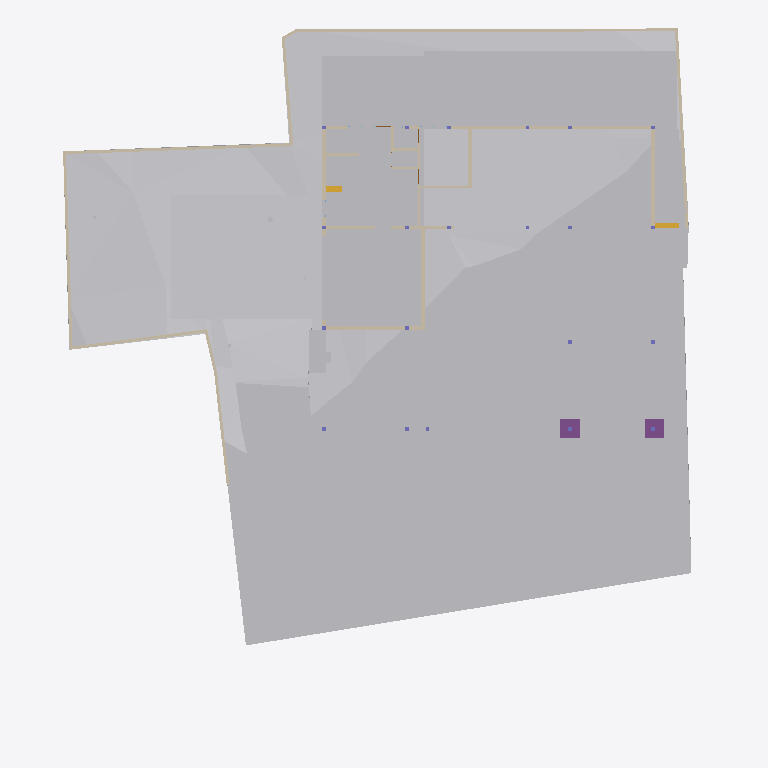
Plan cut of the same IFC building model at storey 'GF' (level -2.55 m, cut at -1.15 m), seen from above with north up, elements coloured by IFC class: 24 walls (beige), 19 other elements (light grey), 2 footings (purple), 2 stair flights (yellow). Cut surfaces are drawn darker.
Extent 40.0 m × 44.2 m × 15.4 m (x, y, z). Storeys (6): Footing at -3.50 m; GF at -2.55 m; FF Lvl at 0.00 m; FF at 0.45 m; FF Lintel at 3.15 m; SF at 3.65 m. Elements (447): 132 IfcBeam, 66 IfcWall, 37 IfcWindow, 30 IfcFurniture, 28 IfcSlab, 23 IfcGeographicElement, 21 IfcColumn, 19 IfcFooting, 17 IfcDoor, 16 IfcEarthworksCut, 14 IfcSanitaryTerminal, 13 IfcCovering.

HEADER;
FILE_DESCRIPTION(('ViewDefinition [CoordinationView]'),'2;1');
FILE_NAME('Manilal.ifc','2025-07-10T02:31:28+05:30',(),(),'IfcOpenShell 0.8.3-alpha250612','Bonsai 0.8.3-alpha250612-94452b4','');
FILE_SCHEMA(('IFC4X3'));
ENDSEC;
DATA;
#1480=IFCPROJECT('2TuuvCHJz54PsFPcraEbH$',$,'My Project',$,$,$,$,(#3,#128),#1481);
#3305=IFCSITE('0lpfVeOW52QfroqLYyHNY2',$,'My Site',$,$,#26,$,$,$,$,$,$,$,$);
#3313=IFCBUILDING('0MzaWOaS178x5FMqOflU3C',$,'My Building',$,$,#25,$,$,$,$,$,$);
#2081=IFCBUILDINGSTOREY('09kFoqoxrCvB1_fcEsMZsQ',$,'FF',$,$,#217,$,$,$,$);
#2986=IFCBUILDINGSTOREY('0zoFHJ9PnFW80M$mIVDQW3',$,'GF',$,$,#14477,$,$,$,$);
#17145=IFCBUILDINGSTOREY('0MckaoTknA3edZMUNhTyAK',$,'SF',$,$,#17254,$,$,$,$);
#20035=IFCBUILDINGSTOREY('3LpnsPikv4mRTBpfC3WQtx',$,'FF Lvl',$,$,#20051,$,$,$,$);
#23582=IFCBUILDINGSTOREY('0DtUgpQ1b6nBmkLmvc_ehu',$,'FF Lintel',$,$,#23767,$,$,$,$);
#459032=IFCBUILDINGSTOREY('2nxT8wHGnDX9t8LjuK$yoz',$,'Footing',$,$,#459177,$,$,$,$);
#457595=IFCGEOGRAPHICELEMENT('1mqx3WFMb0_xZzgY5_pKpf',$,'Site',$,$,$,#458342,$,.TERRAIN.);
#459974=IFCEARTHWORKSCUT('1orBtrQ6r9QBXstUuMTyak',$,'Cut',$,$,#462420,#459987,$,.BASE_EXCAVATION.);
#469019=IFCEARTHWORKSCUT('2Q_BpVgoH5UP4ov3lAq_Nd',$,'Cut',$,$,#469057,#469032,$,.BASE_EXCAVATION.);
#461213=IFCEARTHWORKSCUT('2x49TXK193K9MJc3CK9x_n',$,'Cut',$,$,#461251,#461226,$,.BASE_EXCAVATION.);
#460540=IFCEARTHWORKSCUT('3NfQzW2p90kemh8IGcUxhf',$,'roader',$,$,#461135,#461124,$,.PAVEMENTMILLING.);
#469330=IFCEARTHWORKSCUT('01J8VwQ8f08gmXDrlhIlzq',$,'Cut',$,$,#469399,#469343,$,.BASE_EXCAVATION.);
#19398=IFCVEHICLE('0rzGDxo0H1CRYsT$ARQpVS',$,'Vehicle',$,$,#245789,#19411,$,$);
#93186=IFCVEHICLE('09kCGSf$LDBwv0agp2PRhM',$,'Vehicle',$,$,#245794,#93199,$,$);
#229124=IFCWALL('3MfSYaOiTA4AjSKpPvRhyi',$,'Wall',$,$,#395482,#229135,$,$);
#458600=IFCEARTHWORKSCUT('1mWbU5HzzEJhXq8eVfqHmk',$,'Cut',$,$,#458740,#458613,$,.BASE_EXCAVATION.);
#469628=IFCEARTHWORKSCUT('3KiEpGBc11ZuQOzkAXEcMN',$,'Cut',$,$,#470197,#469641,$,.BASE_EXCAVATION.);
#28186=IFCWALL('2UlyJbGOL47vem9W3W5T7b',$,'Wall',$,$,#214889,#28197,$,$);
#469762=IFCEARTHWORKSCUT('2c4gnIr3v1nAQHoHaKZ1p7',$,'Cut',$,$,#470192,#469775,$,.BASE_EXCAVATION.);
#469738=IFCEARTHWORKSCUT('2CFy$zORXCoR3tq$xUvFLs',$,'Cut',$,$,#470187,#469751,$,.BASE_EXCAVATION.);
#469796=IFCEARTHWORKSCUT('1xOkX0EnbDXe45unux$M5M',$,'Cut',$,$,#470182,#469809,$,.BASE_EXCAVATION.);
#214630=IFCWALL('1v3BeDslv3W8LfR3WiqTEd',$,'Wall',$,$,#214830,#214641,$,$);
#395961=IFCWALL('2oTy5UOG136OtM3IP_qiPs',$,'Wall',$,$,#396036,#395972,$,$);
#170412=IFCWALL('02QSUeXF96zws6rSEwOtxB',$,'Wall',$,$,#469457,#170423,$,$);
#469571=IFCEARTHWORKSCUT('2IfjuX05L3Q9F73mkLJFNM',$,'Cut',$,$,#469627,#469584,$,.BASE_EXCAVATION.);
#27353=IFCWALL('2Y2Bm57Cb8Exxz7st0aRUc',$,'Wall',$,$,#214921,#27364,$,$);
#14810=IFCWALL('1YbjuILpv4AxLe7Ucp54z8',$,'Wall',$,$,#468852,#14821,$,$);
#186191=IFCWALL('1Esm3AND1CI8J4fqgYsqen',$,'Wall',$,$,#469490,#186202,$,$);
#14894=IFCWALL('3LM7Pm6Iv8$Bf3kD16vEYX',$,'Wall',$,$,#461757,#14905,$,$);
#470089=IFCFOOTING('1eGbN5gpL9aR3Lw3nq8ibu',$,'Footing',$,$,#470309,#470102,$,$);
#470131=IFCFOOTING('3F2CoRQmH7HQLQ2nJJUxbH',$,'Footing',$,$,#470314,#470144,$,$);
#27060=IFCWALL('10l$0x7lzBbBMMGF1qxI0s',$,'Wall',$,$,#27511,#27071,$,$);
#29467=IFCWALL('2U66_ERPrD$A$2PTOc1bPA',$,'Wall',$,$,#452475,#29478,$,$);
#30905=IFCWALL('0J9S4Srlb1MOsgNvH90_Ni',$,'Wall',$,$,#277657,#30916,$,$);
#28224=IFCWALL('10RvTK_K97Xg3Zon6pJwxP',$,'Wall',$,$,#229504,#28235,$,$);
#469709=IFCEARTHWORKSCUT('24tjs_WczFGx2s92wm5ufQ',$,'Cut',$,$,#470177,#469722,$,.BASE_EXCAVATION.);
#101546=IFCWALL('0Rf_6ET3jB1A$TE_PSB8cB',$,'Wall',$,$,#322961,#101557,$,$);
#469680=IFCEARTHWORKSCUT('3DH8AXGtr84A1S6fSLl6R5',$,'Cut',$,$,#470202,#469693,$,.BASE_EXCAVATION.);
#363172=IFCWALL('0m8tsesHb5O9gGZ7b7OJRA',$,'Wall',$,$,#363416,#363183,$,$);
#322727=IFCWALL('0NXfgi9BT5$x6dqiz38cKQ',$,'Wall',$,$,#322883,#322738,$,$);
#27098=IFCWALL('2qQNxnpy98iB6JMyhLi2FK',$,'Wall',$,$,#27516,#27109,$,$);
#469076=IFCSTAIRFLIGHT('3akbHycZ93yR_8u_wyKIcq',$,'StairFlight',$,$,#469437,#469166,$,10,9,0.175,0.300000011920929,.STRAIGHT.);
#322899=IFCWALL('301zTpBY56QRbhbSgqyTtD',$,'Wall',$,$,#322943,#322910,$,$);
#157672=IFCWALL('0uchRx$l984OM1mMLwWf3F',$,'Wall',$,$,#326581,#157683,$,$);
#51049=IFCSTAIRFLIGHT('0QDG9AXQX0PgjOZTZBSSJQ',$,'StairFlight',$,$,#330515,#51062,$,12,11,0.183333337306976,0.150000005960464,.STRAIGHT.);
#442242=IFCWALL('1KcYzWsjX6LA3_EgMFkMZg',$,'Wall',$,$,#468908,#442248,$,$);
#245246=IFCWALL('0fvIejk9r9ru81UP$ZU6_y',$,'Wall',$,$,#442218,#245257,$,$);
#458379=IFCEARTHWORKSCUT('08xWsjruHF$hHFDjLFV7GZ',$,'c',$,$,#458418,#458390,$,.BASE_EXCAVATION.);
#363674=IFCUNITARYEQUIPMENT('1yG2ZlXHT6P8KObZNyb8hT',$,'UnitaryEquipment',$,$,#468809,#363706,$,$);
#319468=IFCWALL('0zD_rApJLFefqYg0GKIhzz',$,'Wall',$,$,#442236,#319479,$,$);
#395885=IFCWALL('0SzsKfT0jBuBF18kzhhOm3',$,'Wall',$,$,#395960,#395896,$,$);
#28303=IFCWALL('27XUrfdFf8NB4WaAp9CQAl',$,'Wall',$,$,#235124,#28314,$,$);
#467252=IFCGEOGRAPHICELEMENT('3uYxZnds99jOH$HzfZr4nt',$,'Plaav','43dia, 135c',$,#468938,#467634,$,.VEGETATION.);
ENDSEC;
